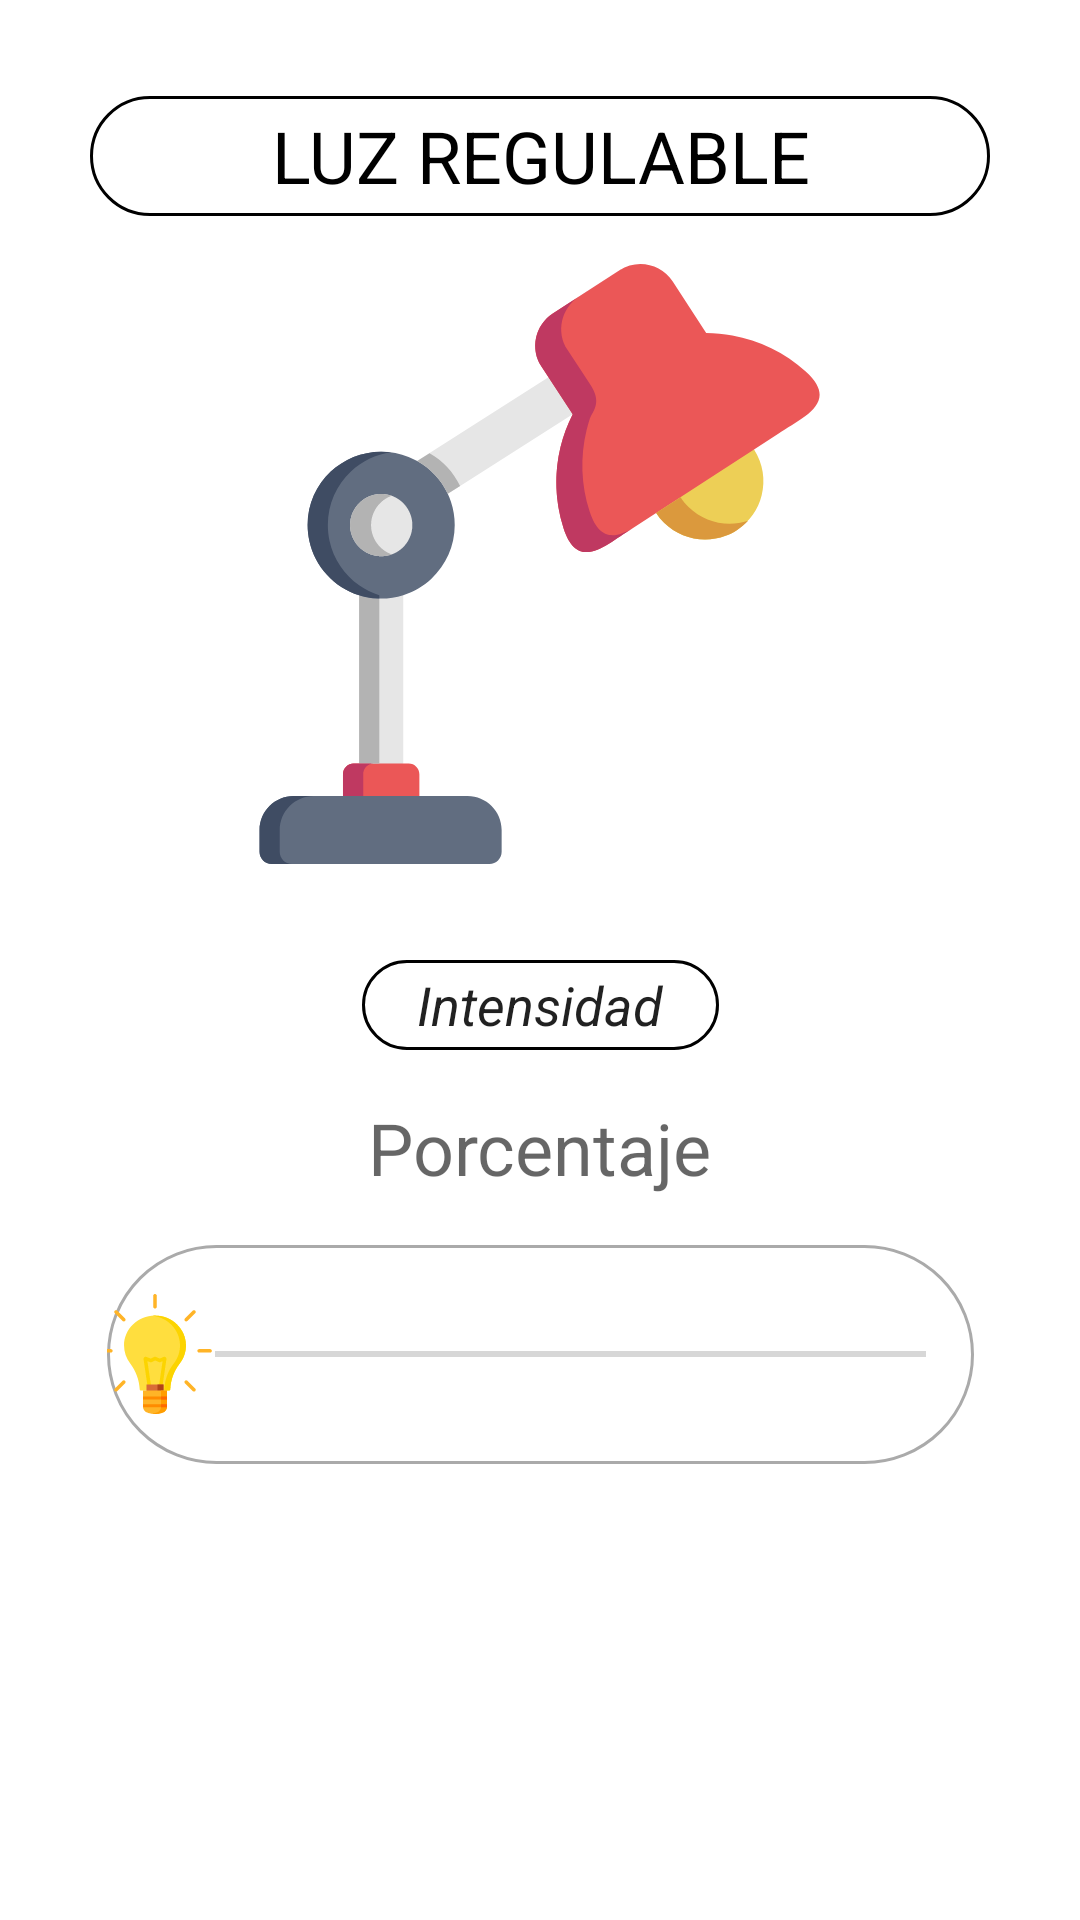

This screen was rendered from an Android layout file. Write that file and the resources it references.
<!-- AndroidManifest.xml: application theme AppTheme.NoActionBar -->
<!-- res/layout/activity_luz_reg.xml -->
<?xml version="1.0" encoding="utf-8"?>
<androidx.constraintlayout.widget.ConstraintLayout xmlns:android="http://schemas.android.com/apk/res/android"
    xmlns:app="http://schemas.android.com/apk/res-auto"
    xmlns:tools="http://schemas.android.com/tools"
    android:layout_width="match_parent"
    android:layout_height="match_parent"
    tools:context=".luz_reg_activity"
    android:background="@android:color/white">

    <SeekBar
        android:id="@+id/seekBar_luz"
        android:layout_width="289dp"
        android:layout_height="73dp"
        android:layout_marginTop="16dp"
        android:background="@drawable/seekbar_bg"
        android:thumb="@drawable/ic_idea"
        app:layout_constraintEnd_toEndOf="parent"
        app:layout_constraintStart_toStartOf="parent"
        app:layout_constraintTop_toBottomOf="@+id/textView_intensidad_porcentaje" />

    <ImageView
        android:id="@+id/imageView3"
        android:layout_width="200dp"
        android:layout_height="200dp"
        android:layout_marginTop="16dp"
        app:layout_constraintEnd_toEndOf="parent"
        app:layout_constraintHorizontal_bias="0.497"
        app:layout_constraintStart_toStartOf="parent"
        app:layout_constraintTop_toBottomOf="@+id/textView7"
        app:srcCompat="@drawable/ic_lamp" />

    <TextView
        android:id="@+id/textView7"
        android:layout_width="300dp"
        android:layout_height="40dp"
        android:layout_marginTop="32dp"
        android:background="@drawable/background_title_redondeado"
        android:gravity="center"
        android:text="LUZ REGULABLE"
        android:textColor="#000000"
        android:textSize="24sp"
        app:layout_constraintEnd_toEndOf="parent"
        app:layout_constraintStart_toStartOf="parent"
        app:layout_constraintTop_toTopOf="parent" />

    <TextView
        android:id="@+id/textView12"
        android:layout_width="119dp"
        android:layout_height="30dp"
        android:layout_marginTop="32dp"
        android:background="@drawable/background_title_redondeado"
        android:gravity="center"
        android:text="Intensidad"
        android:textAppearance="@style/TextAppearance.AppCompat.Large"
        android:textSize="18sp"
        android:textStyle="italic"
        app:layout_constraintEnd_toEndOf="parent"
        app:layout_constraintStart_toStartOf="parent"
        app:layout_constraintTop_toBottomOf="@+id/imageView3" />

    <TextView
        android:id="@+id/textView_intensidad_porcentaje"
        android:layout_width="200dp"
        android:layout_height="33dp"
        android:layout_marginTop="16dp"
        android:gravity="center"
        android:hint="Porcentaje"
        android:textColor="@color/colorFontLightState"
        android:textSize="24sp"
        app:layout_constraintEnd_toEndOf="parent"
        app:layout_constraintHorizontal_bias="0.498"
        app:layout_constraintStart_toStartOf="parent"
        app:layout_constraintTop_toBottomOf="@+id/textView12" />
</androidx.constraintlayout.widget.ConstraintLayout>
<!-- resources referenced by this layout -->
<resources>
  <color name="colorFontLightState">#EF6C00</color>
  <!-- drawable background_title_redondeado (drawable) -->
  <?xml version="1.0" encoding="utf-8"?>
  <shape xmlns:android="http://schemas.android.com/apk/res/android">
      <solid android:color="#FFFFFF" />
      <corners android:radius="100dp"/>
      <stroke android:color="#000"
      android:width="1dp" />
  </shape>
  <!-- drawable ic_idea: vector/xml drawable (drawable, 5287 chars, omitted) -->
  <!-- drawable ic_lamp: vector/xml drawable (drawable, 6483 chars, omitted) -->
  <!-- drawable seekbar_bg (drawable) -->
  <?xml version="1.0" encoding="utf-8"?>
  <selector xmlns:android="http://schemas.android.com/apk/res/android">
      <item android:name="@android:id/progress">
          <shape android:shape="rectangle">
                  <solid android:color="@color/colorBackgroundSeekBar"/>
                  <corners android:radius="48dp"/>
                  <stroke android:width="1dp"
                      android:color="@android:color/darker_gray"/>
          </shape>
      </item>
  
  </selector>
  <style name="AppTheme.NoActionBar">
          <item name="windowActionBar">false</item>
          <item name="windowNoTitle">true</item>
      </style>
  <color name="colorBackgroundSeekBar">#FFFFFF</color>
</resources>
